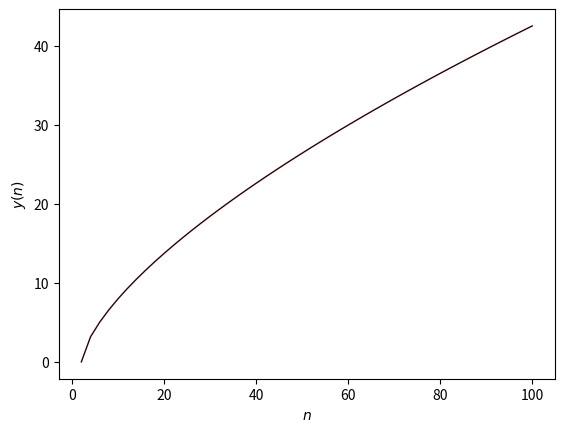

Recreate this plot in Python. (Note: this script raises an exception after producing the figure.)
import numpy as np
import matplotlib.pyplot as plt

n = np.linspace(2, 100)

y = lambda n: 2*(n-2)**(2/3)

plt.plot(n, y(n), '-', color="#2D0000", lw=1)
plt.xlabel(r'$n$')
plt.ylabel(r'$y(n)$')
plt.savefig('../../figures/4_Functions/LQ2bii.png', dpi=600)
plt.close()

y = np.linspace(2, 100)

n = lambda y: 2 + (y/2)**(3/2)

plt.plot(y, n(y), '-', color="#2D0000", lw=1)
plt.xlabel(r'$y$')
plt.ylabel(r'$n(y)$')
plt.savefig('../../figures/4_Functions/LQ2biii.png', dpi=600)
plt.close()

m = np.linspace(0.001, 100, 1000000)

n = lambda m: m/4 + (16/m)**(1/2)

plt.plot(m, n(m), '-', color="#2D0000", lw=1)
plt.xlabel(r'$m$')
plt.ylabel(r'$n(m)$')
plt.savefig('../../figures/4_Functions/LQ2ci.png', dpi=600)


